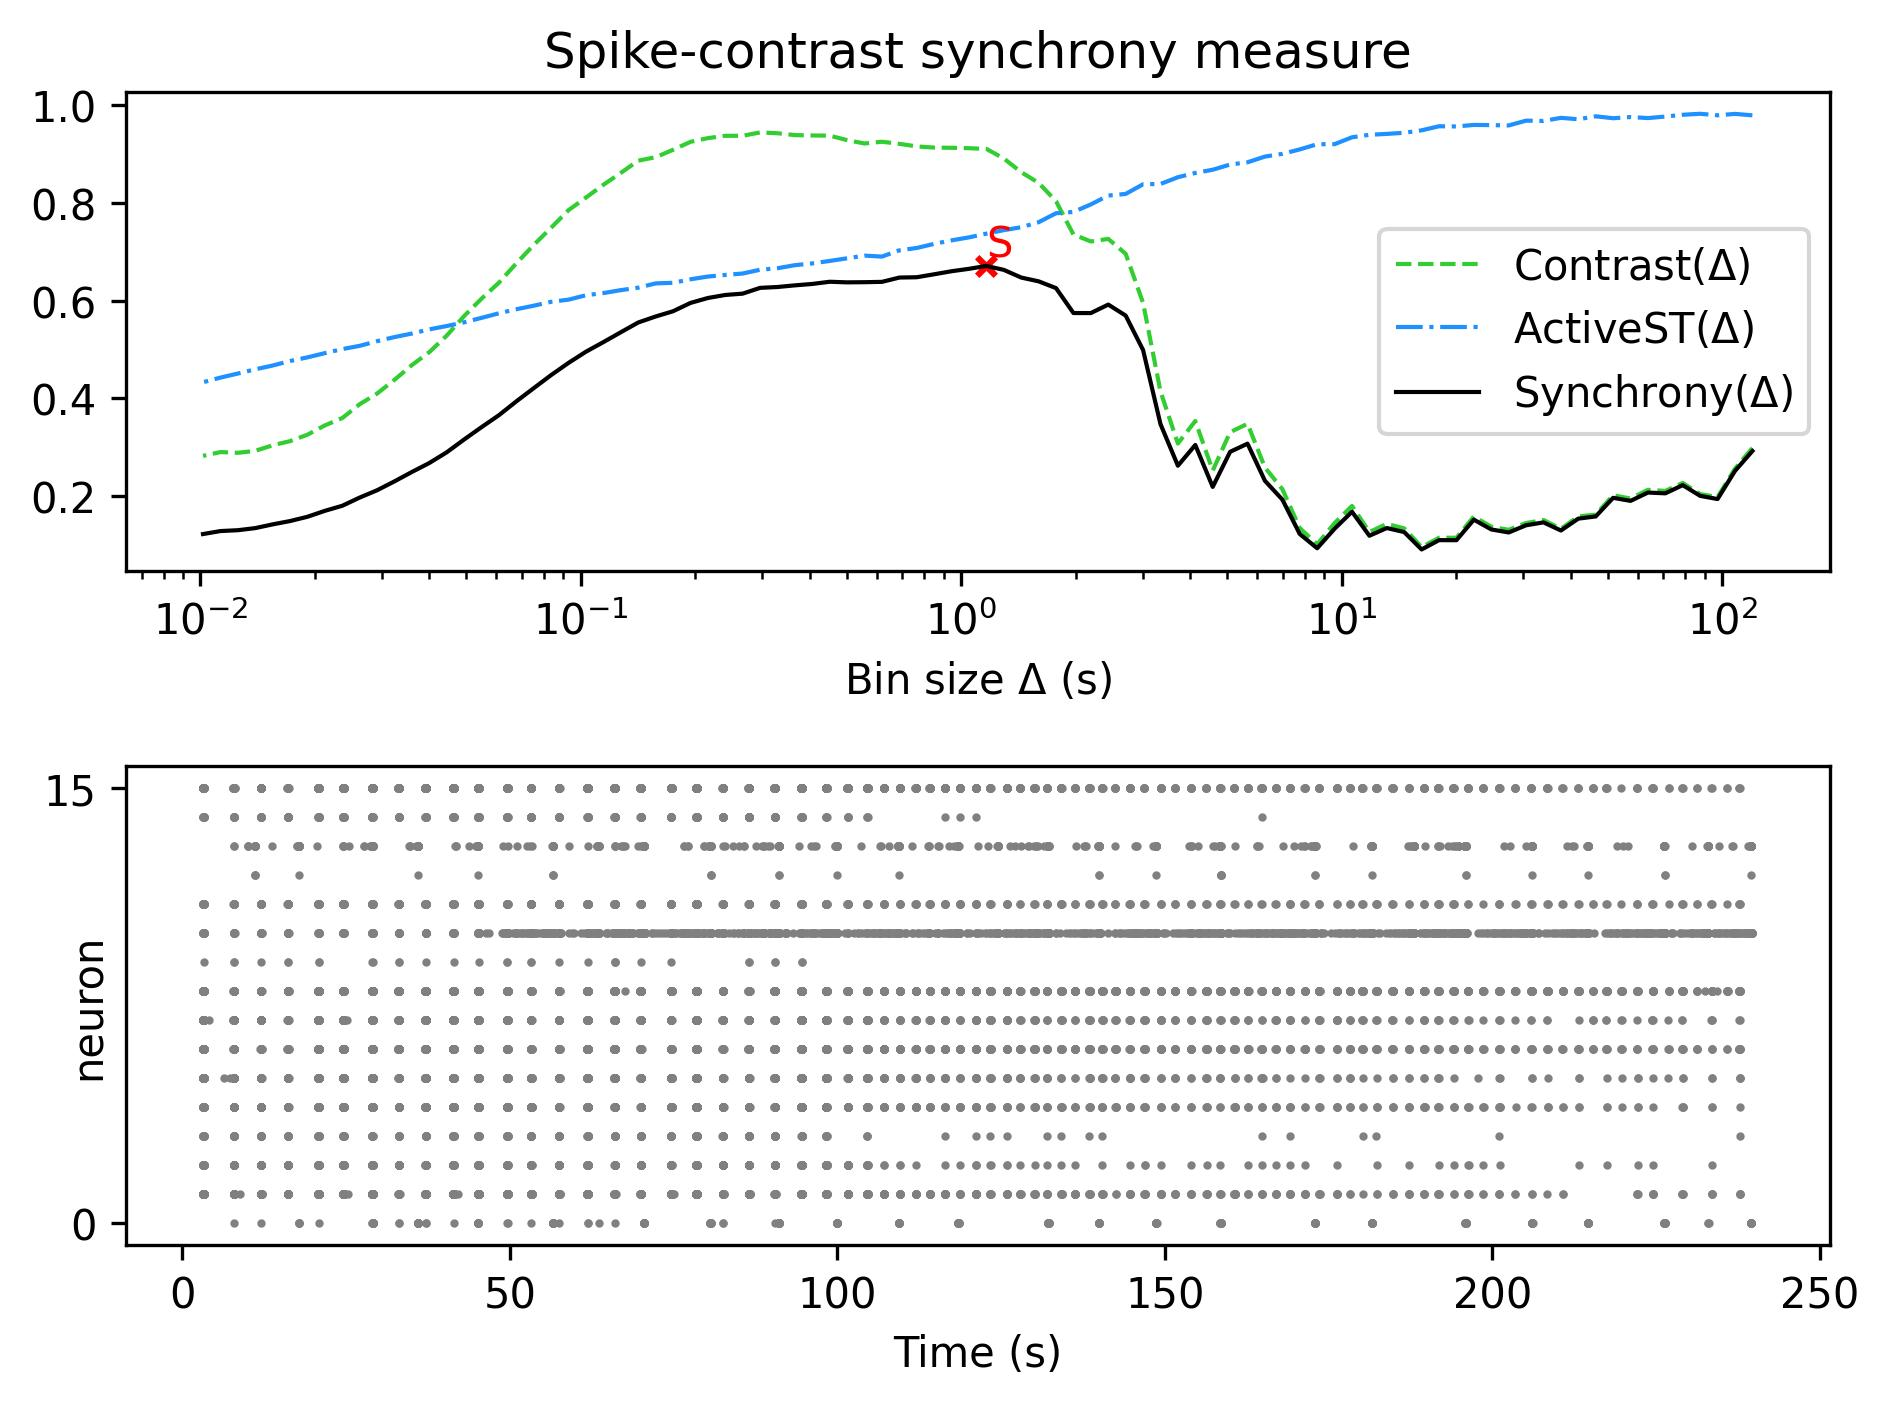

Data behind this chart, as committed beside it:
, Spike-contrast (120.0 s), Spike-contrast (108.0 s), Spike-contrast (97.2 s), Spike-contrast (87.48 s), Spike-contrast (78.732 s), Spike-contrast (70.859 s), Spike-contrast (63.773 s), Spike-contrast (57.396 s), Spike-contrast (51.656 s), Spike-contrast (46.49 s), Spike-contrast (41.841 s), Spike-contrast (37.657 s), Spike-contrast (33.892 s), Spike-contrast (30.502 s), Spike-contrast (27.452 s), Spike-contrast (24.707 s), Spike-contrast (22.236 s), Spike-contrast (20.013 s), Spike-contrast (18.011 s), Spike-contrast (16.21 s), Spike-contrast (14.589 s), Spike-contrast (13.13 s), Spike-contrast (11.817 s)
0, 0.2919, 0.2512, 0.1937, 0.2002, 0.2222, 0.2054, 0.207, 0.1899, 0.1962, 0.1581, 0.1536, 0.1293, 0.146, 0.14, 0.1253, 0.1315, 0.1515, 0.1094, 0.1096, 0.09047, 0.1261, 0.1343, 0.1186
